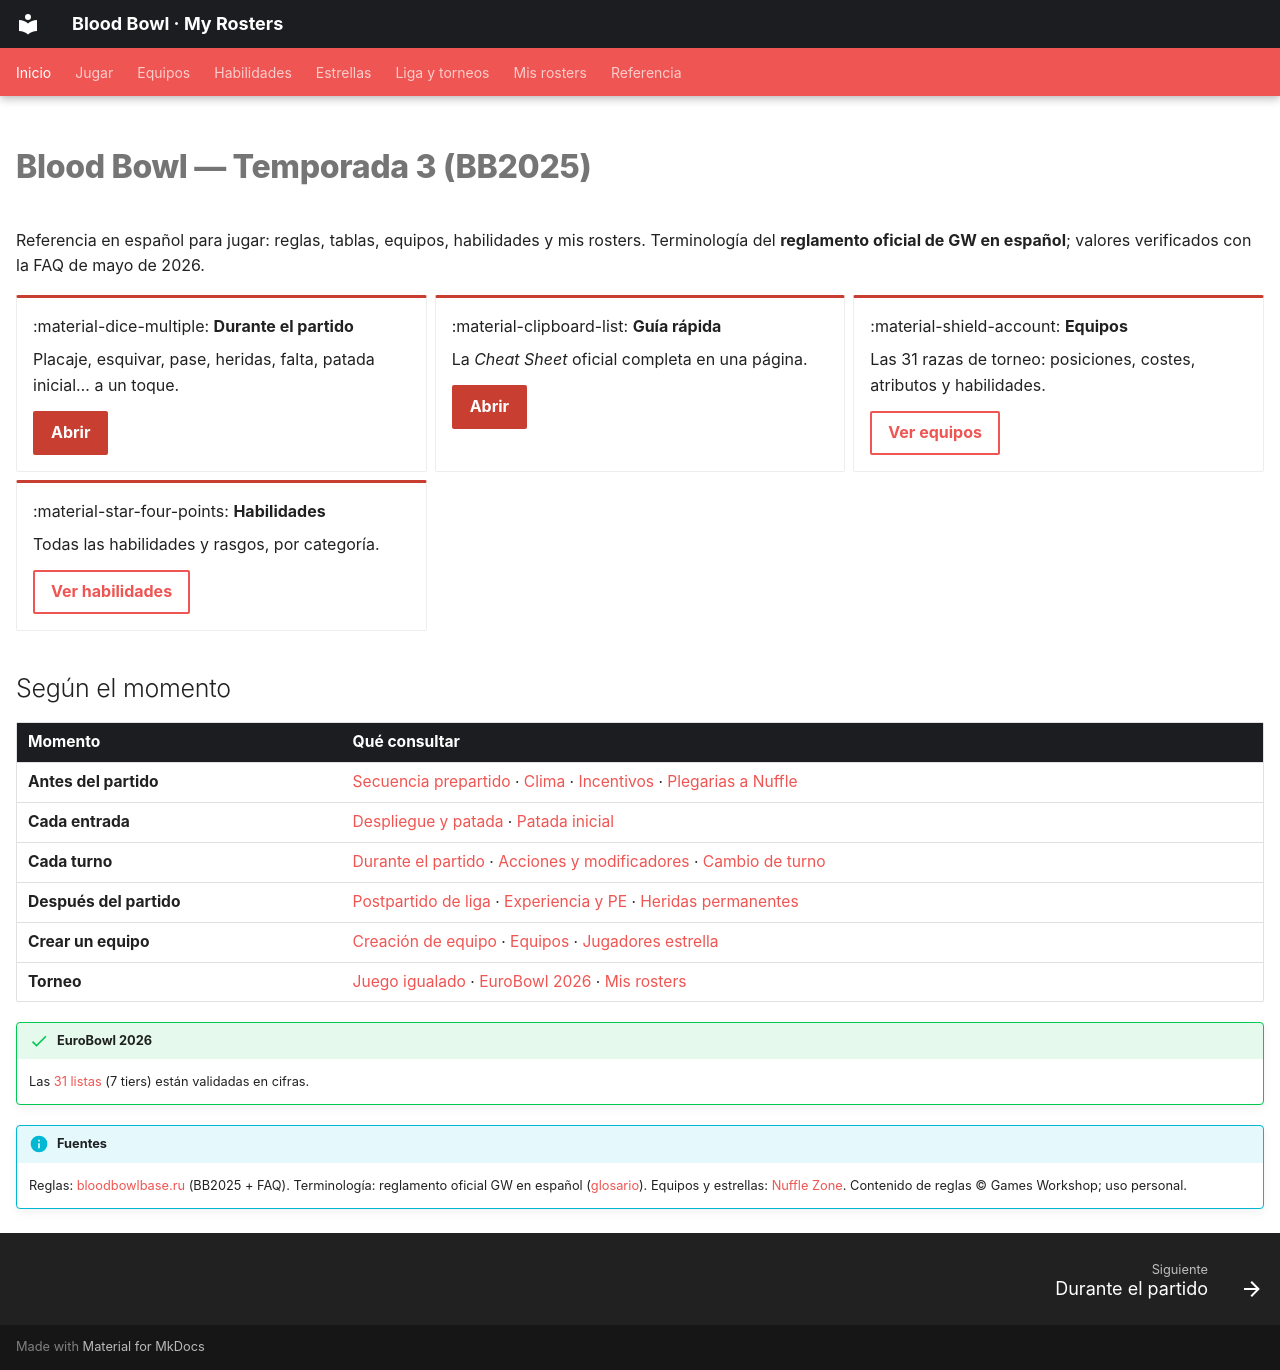

repository: asantolaria/bloodbowl-my-rosters · page: index.html · generator: mkdocs

---
title: Blood Bowl · My Rosters
hide:
  - navigation
  - toc
---

# Blood Bowl — Temporada 3 (BB2025)

Referencia en español para jugar: reglas, tablas, equipos, habilidades y mis rosters. Terminología del **reglamento oficial de GW en español**; valores verificados con la FAQ de mayo de 2026.

<div class="grid cards" markdown>

-   :material-dice-multiple: **Durante el partido**

    Placaje, esquivar, pase, heridas, falta, patada inicial… a un toque.

    [Abrir](partido.md){ .md-button .md-button--primary }

-   :material-clipboard-list: **Guía rápida**

    La *Cheat Sheet* oficial completa en una página.

    [Abrir](source/guia-referencia-rapida.md){ .md-button .md-button--primary }

-   :material-shield-account: **Equipos**

    Las 31 razas de torneo: posiciones, costes, atributos y habilidades.

    [Ver equipos](source/teams/README.md){ .md-button }

-   :material-star-four-points: **Habilidades**

    Todas las habilidades y rasgos, por categoría.

    [Ver habilidades](habilidades.md){ .md-button }

</div>

## Según el momento

| Momento | Qué consultar |
|---------|---------------|
| **Antes del partido** | [Secuencia prepartido](source/tablas/secuencia-de-partido.md#1-secuencia-prepartido) · [Clima](source/tablas/clima.md) · [Incentivos](source/tablas/incentivos.md) · [Plegarias a Nuffle](source/tablas/plegarias-nuffle.md) |
| **Cada entrada** | [Despliegue y patada](source/tablas/secuencia-de-partido.md#2-secuencia-de-inicio-de-entrada) · [Patada inicial](source/tablas/patada-inicial.md) |
| **Cada turno** | [Durante el partido](partido.md) · [Acciones y modificadores](source/tablas/acciones-y-modificadores.md) · [Cambio de turno](source/guia-referencia-rapida.md#cambio-de-turno-turnover) |
| **Después del partido** | [Postpartido de liga](source/tablas/liga-postpartido.md) · [Experiencia y PE](source/tablas/experiencia-y-spp.md) · [Heridas permanentes](source/tablas/heridas-y-lesiones.md) |
| **Crear un equipo** | [Creación de equipo](source/tablas/creacion-de-equipo.md) · [Equipos](source/teams/README.md) · [Jugadores estrella](source/jugadores-estrella/README.md) |
| **Torneo** | [Juego igualado](source/tablas/juego-igualado.md) · [EuroBowl 2026](source/tiers/eurobowl-2026.md) · [Mis rosters](rosters/README.md) |

!!! success "EuroBowl 2026"
    Las [31 listas](rosters/eurobowl-2026/README.md) (7 tiers) están validadas en cifras.

!!! info "Fuentes"
    Reglas: [bloodbowlbase.ru](https://bloodbowlbase.ru/bb2025/) (BB2025 + FAQ). Terminología: reglamento oficial GW en español ([glosario](source/glosario-oficial.md)). Equipos y estrellas: [Nuffle Zone](https://nufflezone.com/). Contenido de reglas © Games Workshop; uso personal.
